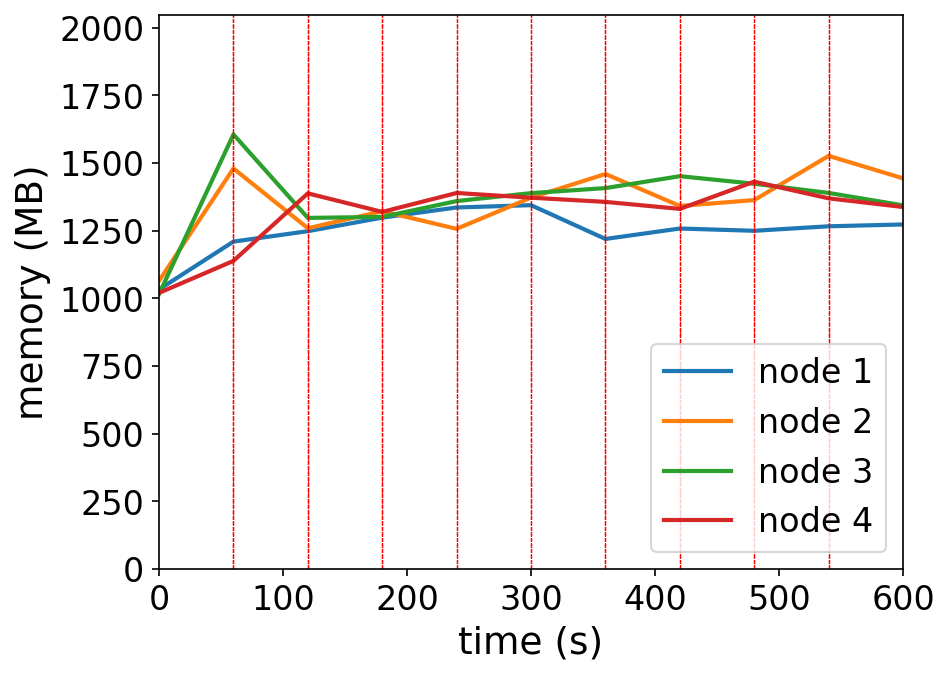

The file beside this chart, header and first rows:
timestamp, ppgcc-m02_pod_amount, ppgcc-m02_memory, ppgcc-m02_cpu, ppgcc-m03_pod_amount, ppgcc-m03_memory, ppgcc-m03_cpu, ppgcc-m04_pod_amount, ppgcc-m04_memory, ppgcc-m04_cpu, ppgcc-m05_pod_amount, ppgcc-m05_memory, ppgcc-m05_cpu
0, 5, 1057920, 385616819, 5, 1090156, 328845360, 5, 1040516, 312508697, 5, 1044756, 319594029
60, 5, 1238760, 234832231, 5, 1515460, 481078987, 5, 1644152, 603454384, 5, 1165800, 175249475
120, 4, 1278228, 895115868, 4, 1289344, 1319950205, 7, 1328416, 1582719422, 5, 1421220, 722110583
180, 5, 1329444, 1178114069, 4, 1353760, 1033771010, 6, 1332216, 1143182709, 5, 1351128, 1320117407
240, 6, 1367856, 1229623232, 5, 1287100, 1249917807, 6, 1392092, 985102544, 3, 1422672, 1186230108
300, 3, 1376568, 1179244126, 5, 1404976, 990834844, 6, 1422188, 1219354348, 6, 1404852, 1242085277
360, 7, 1248792, 1105413730, 6, 1494604, 1159755301, 2, 1441196, 1250325140, 5, 1389012, 1107100156
420, 6, 1288260, 936643734, 2, 1373560, 1201642279, 8, 1486208, 1381461348, 4, 1362524, 1028505614
480, 5, 1279680, 1118055763, 7, 1395868, 1086956008, 3, 1457696, 1240581079, 5, 1465480, 1236046286
540, 8, 1296708, 1091571438, 8, 1563112, 1313056588, 2, 1422848, 1141856781, 2, 1402388, 1093372226
600, 3, 1303572, 1051418524, 6, 1478104, 1138824413, 5, 1375988, 1277936732, 6, 1369652, 1175858768
